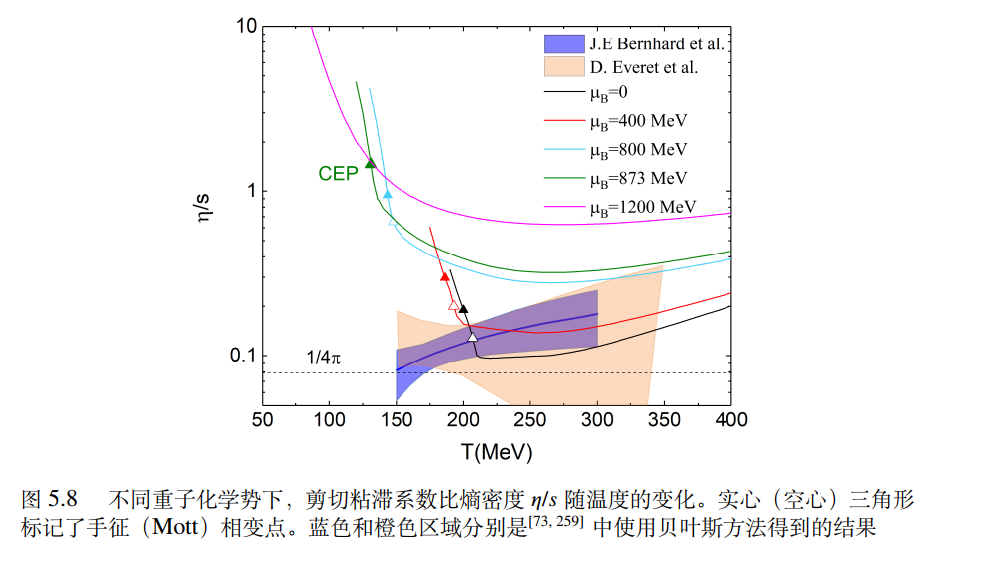

The file beside this chart, header and first rows:
tau_s_muB800, , tau_sbar_muB800, , tau_u_muB0, , tau_s_muB0, , tau_u_muB800, , tau_ubar_muB800, , muB1200, , muB0, , muB400, , muB873, , muB800, 
X, Y, X, Y, X, Y, X, Y, X, Y, X, Y, X, Y, X, Y, X, Y, X, Y, X, Y
135.4, 16.01, 136.3, 12.93, 190.5, 2.679, 190.8, 3.616, 135.4, 19.65, 135.6, 7.571, 87.13, 9.559, 190.3, 0.322, 175.4, 0.5764, 120.1, 4.417, 130.1, 4.007
136.7, 13.64, 136.6, 10.18, 192.7, 2.308, 193.1, 3.147, 136.7, 16.71, 137.1, 6.058, 88.87, 8.68, 192.3, 0.2867, 177.2, 0.5119, 121.6, 3.896, 131.5, 3.534
137.7, 11.88, 137.9, 8.256, 194.8, 1.959, 195.3, 2.766, 137.9, 14.13, 138.4, 4.895, 90.61, 7.782, 194.3, 0.2552, 178.7, 0.4643, 123.1, 3.426, 133, 3.079
139, 10.19, 139.7, 6.522, 197, 1.706, 197.2, 2.463, 139.2, 11.89, 139.7, 3.915, 92.59, 6.936, 196.3, 0.2294, 180.4, 0.4158, 124.3, 3.079, 134.3, 2.741
140.5, 8.155, 141, 5.044, 203.5, 1.128, 203.3, 1.71, 140.2, 10.13, 140.7, 3.147, 94.57, 6.204, 197.5, 0.2137, 182.4, 0.3668, 125.3, 2.773, 135.3, 2.475
141.8, 6.851, 143.2, 2.985, 206, 0.9542, 209.6, 1.253, 141, 8.952, 141.8, 2.468, 96.56, 5.555, 202.7, 0.1635, 183.9, 0.3361, 126.3, 2.463, 136, 2.213
144.8, 4.087, 142, 4.138, 209.3, 0.6791, 213.4, 1.113, 141.8, 7.808, 142.7, 1.986, 98.54, 4.986, 205.4, 0.143, 189.3, 0.2532, 127.3, 2.188, 137, 1.98
147.3, 3.587, 144.8, 2.13, 212.5, 0.6124, 218.1, 1.036, 142.5, 7.043, 144.4, 1.237, 100.5, 4.502, 208.9, 0.1077, 197, 0.1667, 128.3, 1.943, 138, 1.782
151.7, 3.184, 147.1, 1.399, 217.3, 0.5965, 222.9, 0.9725, 145.5, 4.486, 145, 0.9934, 102.8, 4.057, 212.4, 0.09877, 202, 0.1552, 129.3, 1.726, 139, 1.589
156.5, 2.981, 146.1, 1.703, 222, 0.5932, 227.6, 0.9202, 148.3, 3.804, 145.7, 0.7978, 105, 3.66, 217.9, 0.09724, 207.4, 0.1519, 132, 1.209, 140.1, 1.382
161.2, 2.827, 151.7, 1.106, 226.7, 0.591, 232.3, 0.8726, 152.5, 3.228, 146.5, 0.629, 107.2, 3.285, 223.3, 0.09736, 212.9, 0.1496, 133.5, 1.06, 141, 1.229
166, 2.703, 158.8, 0.9785, 231.5, 0.5861, 237.1, 0.8303, 157.3, 2.873, 148.9, 0.3998, 109.7, 2.936, 228.8, 0.0977, 218.4, 0.1477, 135.2, 0.9301, 141.9, 1.08
170.7, 2.582, 165.3, 0.8482, 236.2, 0.5851, 241.8, 0.7909, 162.1, 2.703, 152.1, 0.3275, 112.4, 2.643, 234.2, 0.09832, 223.8, 0.1458, 137.7, 0.8462, 144.9, 0.7753
175.4, 2.485, 172.2, 0.7512, 241, 0.579, 246.6, 0.756, 166.8, 2.552, 159.3, 0.3131, 115.2, 2.395, 239.7, 0.09866, 229.3, 0.1443, 141.7, 0.7602, 150.2, 0.5961
180.2, 2.387, 179.1, 0.6715, 245.7, 0.579, 251.3, 0.7234, 171.6, 2.413, 167.2, 0.3199, 117.9, 2.146, 245.2, 0.09916, 234.7, 0.143, 146.9, 0.6892, 154.1, 0.535
184.9, 2.3, 186.2, 0.6094, 250.5, 0.5761, 256.1, 0.6914, 176.3, 2.299, 175.2, 0.3257, 121.1, 1.934, 250.6, 0.09976, 240.2, 0.142, 152.4, 0.6257, 159.3, 0.4907
189.7, 2.207, 193.5, 0.5527, 255.2, 0.572, 260.8, 0.659, 181, 2.195, 183, 0.3306, 124.8, 1.741, 256.1, 0.1002, 245.7, 0.1405, 157.8, 0.5767, 164.8, 0.4588
194.4, 2.125, 200.9, 0.5051, 259.9, 0.572, 265.5, 0.6326, 185.8, 2.105, 191.2, 0.3329, 128.8, 1.569, 261.5, 0.1006, 251.1, 0.1394, 163.3, 0.5372, 170.2, 0.4321
199.2, 2.041, 208.2, 0.4647, 264.7, 0.5721, 270.3, 0.6187, 190.5, 2.016, 199.1, 0.3368, 133.3, 1.415, 267, 0.1016, 256.6, 0.1389, 168.7, 0.5044, 175.7, 0.4087
203.9, 1.958, 215.7, 0.423, 269.4, 0.5721, 275, 0.6095, 195.3, 1.921, 207.1, 0.3368, 138.2, 1.279, 272.4, 0.1031, 262, 0.1394, 174.2, 0.477, 181.1, 0.3908
208.6, 1.874, 223.1, 0.3948, 274.2, 0.5721, 279.8, 0.601, 198.8, 1.815, 215.3, 0.3408, 143.4, 1.17, 277.9, 0.1047, 267.5, 0.1397, 179.7, 0.4546, 186.6, 0.3738
213.4, 1.793, 231, 0.3839, 278.9, 0.5722, 284.5, 0.5944, 203.5, 1.821, 223.1, 0.3423, 148.9, 1.075, 283.4, 0.1068, 272.9, 0.1409, 185.1, 0.4349, 192.1, 0.3594
218.1, 1.709, 239.2, 0.3764, 283.7, 0.5722, 289.3, 0.5938, 208.2, 1.76, 231.3, 0.3466, 154.4, 1.002, 288.8, 0.1089, 278.4, 0.1424, 190.6, 0.4171, 197.5, 0.3475
222.9, 1.645, 247.2, 0.3762, 288.4, 0.5742, 294, 0.5938, 213, 1.706, 239.2, 0.3518, 159.8, 0.9423, 294.3, 0.1117, 283.9, 0.1441, 196, 0.4009, 203, 0.336
227.6, 1.592, 255.2, 0.3765, 293.1, 0.5794, 298.7, 0.5938, 217.7, 1.656, 247.2, 0.3573, 165.3, 0.8942, 299.7, 0.1145, 289.3, 0.1463, 201.5, 0.3874, 208.4, 0.3249
232.4, 1.549, 263.2, 0.3814, 297.9, 0.581, 303.5, 0.5965, 222.4, 1.608, 255.4, 0.3642, 170.7, 0.8515, 305.2, 0.1175, 294.8, 0.1488, 207, 0.3744, 213.9, 0.3155
237.1, 1.513, 271.1, 0.3884, 302, 0.583, 308.2, 0.6013, 227.2, 1.562, 263.4, 0.3722, 176.2, 0.8173, 310.7, 0.1209, 300.2, 0.1518, 212.4, 0.3638, 219.4, 0.3069
241.8, 1.476, 279.3, 0.3973, 308, 0.5903, 313, 0.6053, 231.8, 1.523, 271.4, 0.3796, 181.6, 0.7865, 316.1, 0.1245, 305.7, 0.1549, 217.9, 0.3544, 224.8, 0.2999
246.6, 1.447, 287.1, 0.4058, 369.5, 0.7371, 317.7, 0.6091, 235.5, 1.496, 278.8, 0.389, 187.1, 0.7614, 321.6, 0.1281, 311.2, 0.1582, 223.3, 0.3465, 230.3, 0.294
251.3, 1.423, 295.3, 0.4179, , , 322.5, 0.6177, 255.9, 1.43, 287.7, 0.3997, 192.6, 0.7392, 327, 0.1321, 316.6, 0.1618, 228.8, 0.3403, 235.7, 0.2895
256.1, 1.403, 303.1, 0.429, , , 327.2, 0.6261, 261, 1.413, 367, 0.5811, 198, 0.7219, 332.5, 0.136, 322.1, 0.1657, 234.2, 0.335, 241.2, 0.2858
260.8, 1.386, 311.2, 0.4433, , , 331.9, 0.635, 266.4, 1.395, , , 203.5, 0.7057, 338, 0.1404, 327.5, 0.1695, 239.7, 0.3306, 246.7, 0.2834
265.6, 1.37, 319, 0.4582, , , 336.7, 0.645, 275, 1.379, , , 208.9, 0.6921, 343.4, 0.1449, 333, 0.1737, 245.2, 0.3275, 252.1, 0.2818
270.3, 1.363, 327, 0.4743, , , 341.4, 0.656, 279.8, 1.379, , , 214.4, 0.6802, 348.9, 0.1495, 338.5, 0.1779, 250.6, 0.325, 257.6, 0.2799
275, 1.353, 335, 0.4917, , , 346.2, 0.6667, 290.3, 1.362, , , 219.9, 0.6706, 354.3, 0.1543, 343.9, 0.1827, 256.1, 0.3233, 263, 0.2799
279.8, 1.353, 342.7, 0.5081, , , 350.9, 0.6769, 311.5, 1.379, , , 225.3, 0.6616, 359.8, 0.1592, 349.4, 0.1876, 261.5, 0.3233, 268.5, 0.2799
284.5, 1.351, 350.9, 0.5291, , , 355.7, 0.6896, 321.4, 1.397, , , 230.8, 0.6535, 365.3, 0.1645, 354.8, 0.193, 267, 0.3233, 274, 0.2799
289.3, 1.337, 358.7, 0.549, , , 360.4, 0.7017, 331.1, 1.414, , , 236.2, 0.6475, 370.7, 0.17, 360.3, 0.1983, 272.5, 0.3233, 279.4, 0.2818
294, 1.337, 366.7, 0.57, , , 365.1, 0.7148, 362.6, 1.504, , , 241.7, 0.6426, 376.2, 0.1759, 367.1, 0.2061, 277.9, 0.3233, 284.9, 0.2825
298.8, 1.349, 374.6, 0.5924, , , 369.9, 0.7281, , , , , 247.2, 0.6394, 381.6, 0.1816, 369.7, 0.2083, 283.4, 0.3248, 290.3, 0.2848
303.5, 1.354, 382.4, 0.6143, , , 374.6, 0.7442, , , , , 252.6, 0.6356, 387.1, 0.1874, 379.7, 0.2187, 288.8, 0.3275, 295.8, 0.2871
308.2, 1.354, 390.6, 0.6405, , , 379.4, 0.7594, , , , , 258.1, 0.6343, 391.8, 0.1927, 385.1, 0.225, 294.3, 0.3294, 301.2, 0.2906
313, 1.354, 398.3, 0.6656, , , 384.1, 0.7753, , , , , 263.5, 0.6333, , , 390.6, 0.231, 299.8, 0.3319, 306.7, 0.2932
317.7, 1.368, , , , , 388.9, 0.7916, , , , , 269, 0.6314, , , 396, 0.2378, 305.2, 0.3349, 312.2, 0.2968
322.5, 1.371, , , , , 393.4, 0.8066, , , , , 274.5, 0.6314, , , 399.3, 0.2414, 310.7, 0.3383, 317.6, 0.3005
327.2, 1.383, , , , , , , , , , , 279.9, 0.6315, , , , , 316.1, 0.3422, 323.1, 0.3051
332, 1.388, , , , , , , , , , , 285.4, 0.6334, , , , , 321.6, 0.346, 328.5, 0.3091
336.7, 1.403, , , , , , , , , , , 290.8, 0.6344, , , , , 327.1, 0.3502, 334, 0.3143
341.4, 1.409, , , , , , , , , , , 296.3, 0.6358, , , , , 332.5, 0.3555, 339.5, 0.3187
346.2, 1.423, , , , , , , , , , , 301.8, 0.6388, , , , , 338, 0.3605, 344.9, 0.324
350.9, 1.438, , , , , , , , , , , 307.2, 0.6404, , , , , 343.4, 0.3656, 350.4, 0.3295
355.7, 1.455, , , , , , , , , , , 312.7, 0.6432, , , , , 348.9, 0.3714, 355.8, 0.3356
360.4, 1.471, , , , , , , , , , , 318.1, 0.6467, , , , , 354.4, 0.3774, 361.3, 0.3417
365.2, 1.489, , , , , , , , , , , 323.6, 0.6528, , , , , 359.8, 0.3839, 366.8, 0.3479
369.9, 1.506, , , , , , , , , , , 329.1, 0.6564, , , , , 365.3, 0.3894, 372.2, 0.3543
374.6, 1.526, , , , , , , , , , , 334.5, 0.6617, , , , , 370.7, 0.3964, 377.7, 0.3609
379.4, 1.546, , , , , , , , , , , 340, 0.6671, , , , , 376.2, 0.4034, 383.1, 0.368
384.1, 1.567, , , , , , , , , , , 345.4, 0.6731, , , , , 381.7, 0.4101, 388.6, 0.3753
388.9, 1.587, , , , , , , , , , , 350.9, 0.6791, , , , , 387.1, 0.4178, 394.1, 0.3826
... 9 more rows
